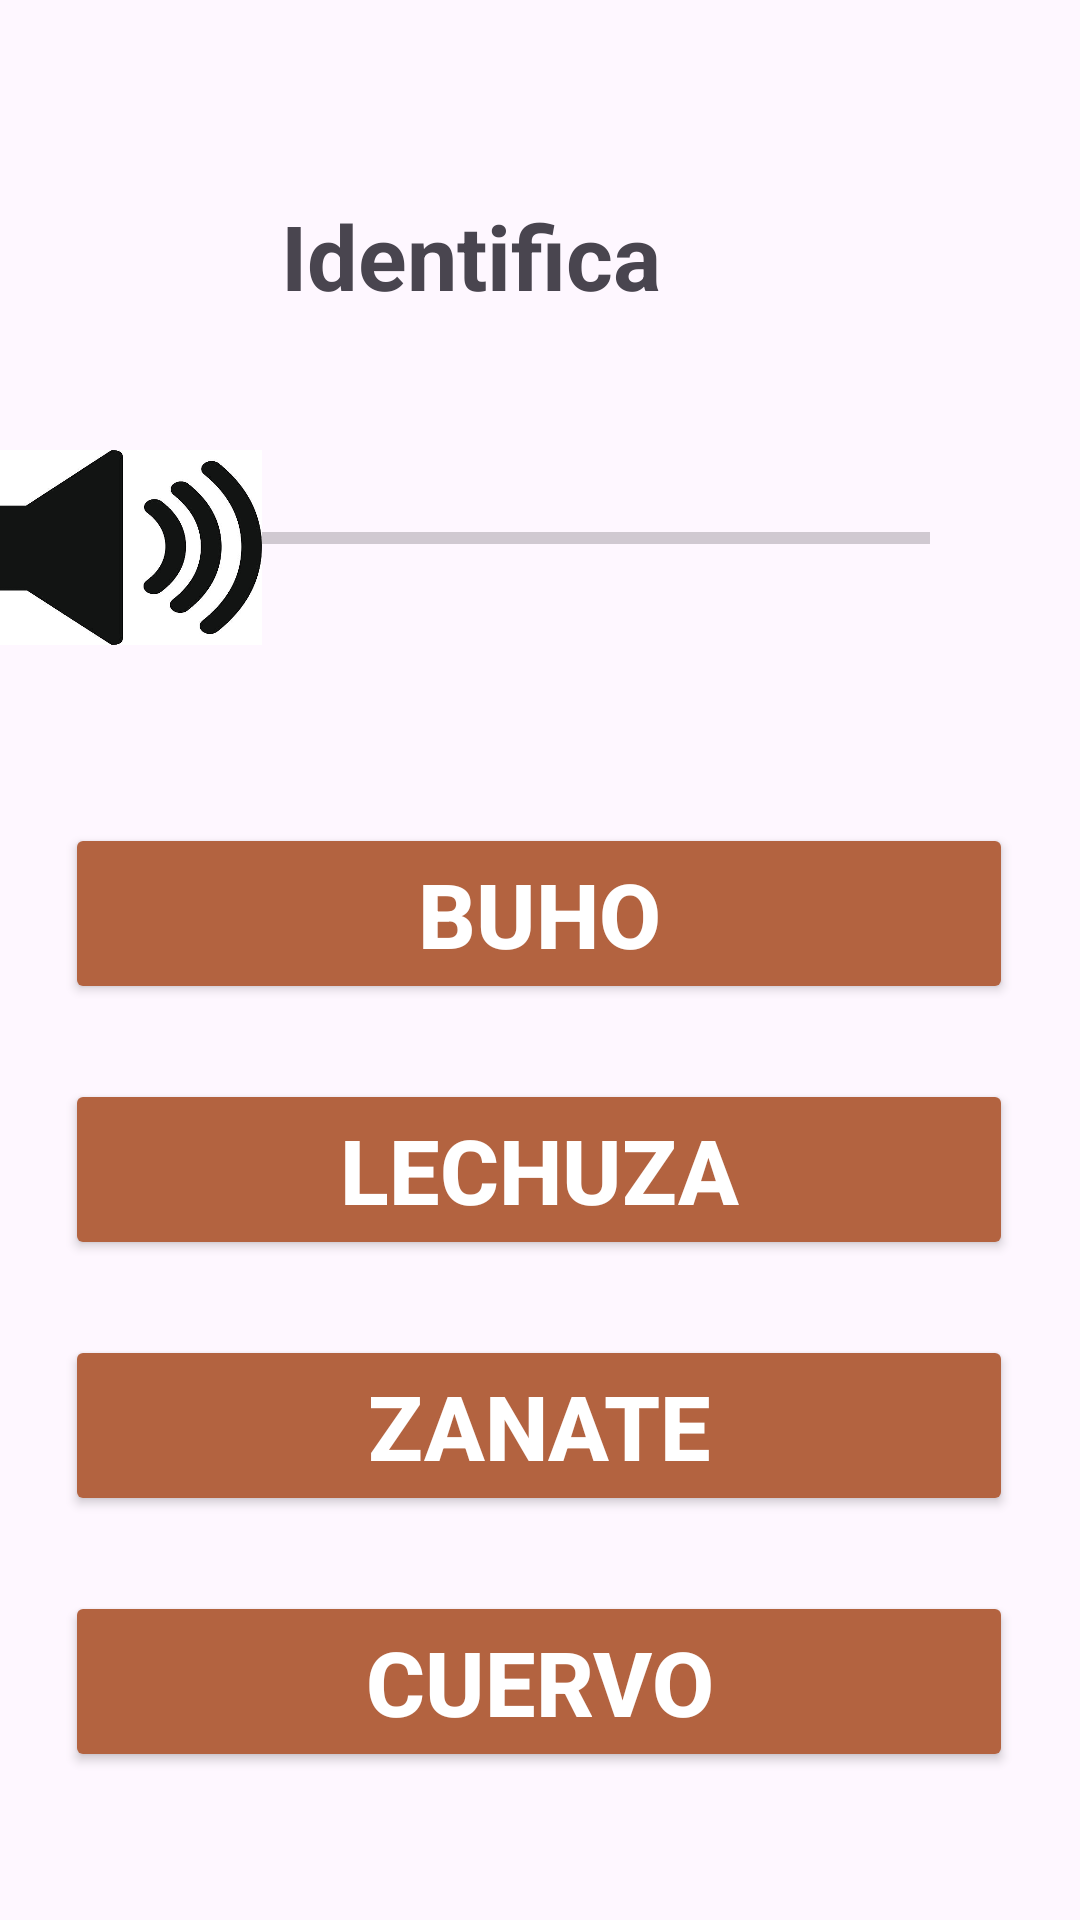

Reconstruct the res/layout file that produces this screen, plus the resources it refers to.
<!-- AndroidManifest.xml: application theme Theme.AuspectusPantallas -->
<!-- res/layout/activity_n2_a4.xml -->
<?xml version="1.0" encoding="utf-8"?>
<androidx.constraintlayout.widget.ConstraintLayout xmlns:android="http://schemas.android.com/apk/res/android"
    xmlns:app="http://schemas.android.com/apk/res-auto"
    xmlns:tools="http://schemas.android.com/tools"
    android:id="@+id/main"
    android:layout_width="match_parent"
    android:layout_height="match_parent"
    tools:context=".N2_A4">

    <TextView
        android:id="@+id/textView"
        android:layout_width="wrap_content"
        android:layout_height="wrap_content"
        android:layout_marginStart="119dp"
        android:layout_marginTop="65dp"
        android:layout_marginEnd="165dp"
        android:text="Identifica"
        android:textSize="30dp"
        android:textStyle="bold"
        app:layout_constraintEnd_toEndOf="parent"
        app:layout_constraintStart_toStartOf="parent"
        app:layout_constraintTop_toTopOf="parent" />

    <ProgressBar
        android:id="@+id/progressBar1"
        style="?android:attr/progressBarStyleHorizontal"
        android:layout_width="242dp"
        android:layout_height="60dp"
        android:layout_marginTop="44dp"
        android:layout_marginEnd="50dp"
        app:layout_constraintEnd_toEndOf="parent"
        app:layout_constraintTop_toBottomOf="@+id/textView" />

    <Button
        android:id="@+id/btnResp1"
        android:layout_width="316dp"
        android:layout_height="wrap_content"
        android:layout_marginStart="47dp"
        android:layout_marginTop="65dp"
        android:layout_marginEnd="48dp"
        android:text="Buho"
        android:textSize="30dp"
        android:textStyle="bold"
        android:textColor="@color/white"
        android:backgroundTint="@color/bronce"
        app:layout_constraintEnd_toEndOf="parent"
        app:layout_constraintStart_toStartOf="parent"
        app:layout_constraintTop_toBottomOf="@+id/progressBar1" />

    <Button
        android:id="@+id/btnResp2"
        android:layout_width="316dp"
        android:layout_height="wrap_content"
        android:layout_marginStart="47dp"
        android:layout_marginTop="25dp"
        android:layout_marginEnd="48dp"
        android:text="Lechuza"
        android:textSize="30dp"
        android:backgroundTint="@color/bronce"
        android:textColor="@color/white"
        android:textStyle="bold"
        app:layout_constraintEnd_toEndOf="parent"
        app:layout_constraintStart_toStartOf="parent"
        app:layout_constraintTop_toBottomOf="@+id/btnResp1" />

    <Button
        android:id="@+id/btnResp3"
        android:layout_width="316dp"
        android:layout_height="wrap_content"
        android:layout_marginStart="47dp"
        android:layout_marginTop="25dp"
        android:layout_marginEnd="48dp"
        android:text="Zanate"
        android:backgroundTint="@color/bronce"
        android:textColor="@color/white"
        android:textSize="30dp"
        android:textStyle="bold"
        app:layout_constraintEnd_toEndOf="parent"
        app:layout_constraintStart_toStartOf="parent"
        app:layout_constraintTop_toBottomOf="@+id/btnResp2" />

    <Button
        android:id="@+id/btnResp4"
        android:layout_width="316dp"
        android:layout_height="wrap_content"
        android:layout_marginStart="47dp"
        android:layout_marginTop="25dp"
        android:layout_marginEnd="48dp"
        android:text="Cuervo"
        android:backgroundTint="@color/bronce"
        android:textColor="@color/white"
        android:textSize="30dp"
        android:textStyle="bold"
        app:layout_constraintEnd_toEndOf="parent"
        app:layout_constraintStart_toStartOf="parent"
        app:layout_constraintTop_toBottomOf="@+id/btnResp3" />

    <ImageButton
        android:id="@+id/ImgBtn1"
        android:layout_width="97dp"
        android:layout_height="65dp"
        android:layout_marginStart="16dp"
        android:layout_marginTop="150dp"
        android:layout_marginEnd="7dp"
        android:background="@drawable/audio"
        app:layout_constraintEnd_toStartOf="@+id/progressBar1"
        app:layout_constraintStart_toStartOf="parent"
        app:layout_constraintTop_toTopOf="parent" />

</androidx.constraintlayout.widget.ConstraintLayout>
<!-- resources referenced by this layout -->
<resources>
  <color name="bronce">#B36340</color>
  <color name="white">#FFFFFFFF</color>
  <!-- drawable audio: png bitmap (drawable-normal, 68595 bytes) -->
  <style name="Theme.AuspectusPantallas" parent="Base.Theme.AuspectusPantallas" />
  <style name="Base.Theme.AuspectusPantallas" parent="Theme.Material3.Light.NoActionBar">
          
          
      </style>
</resources>
